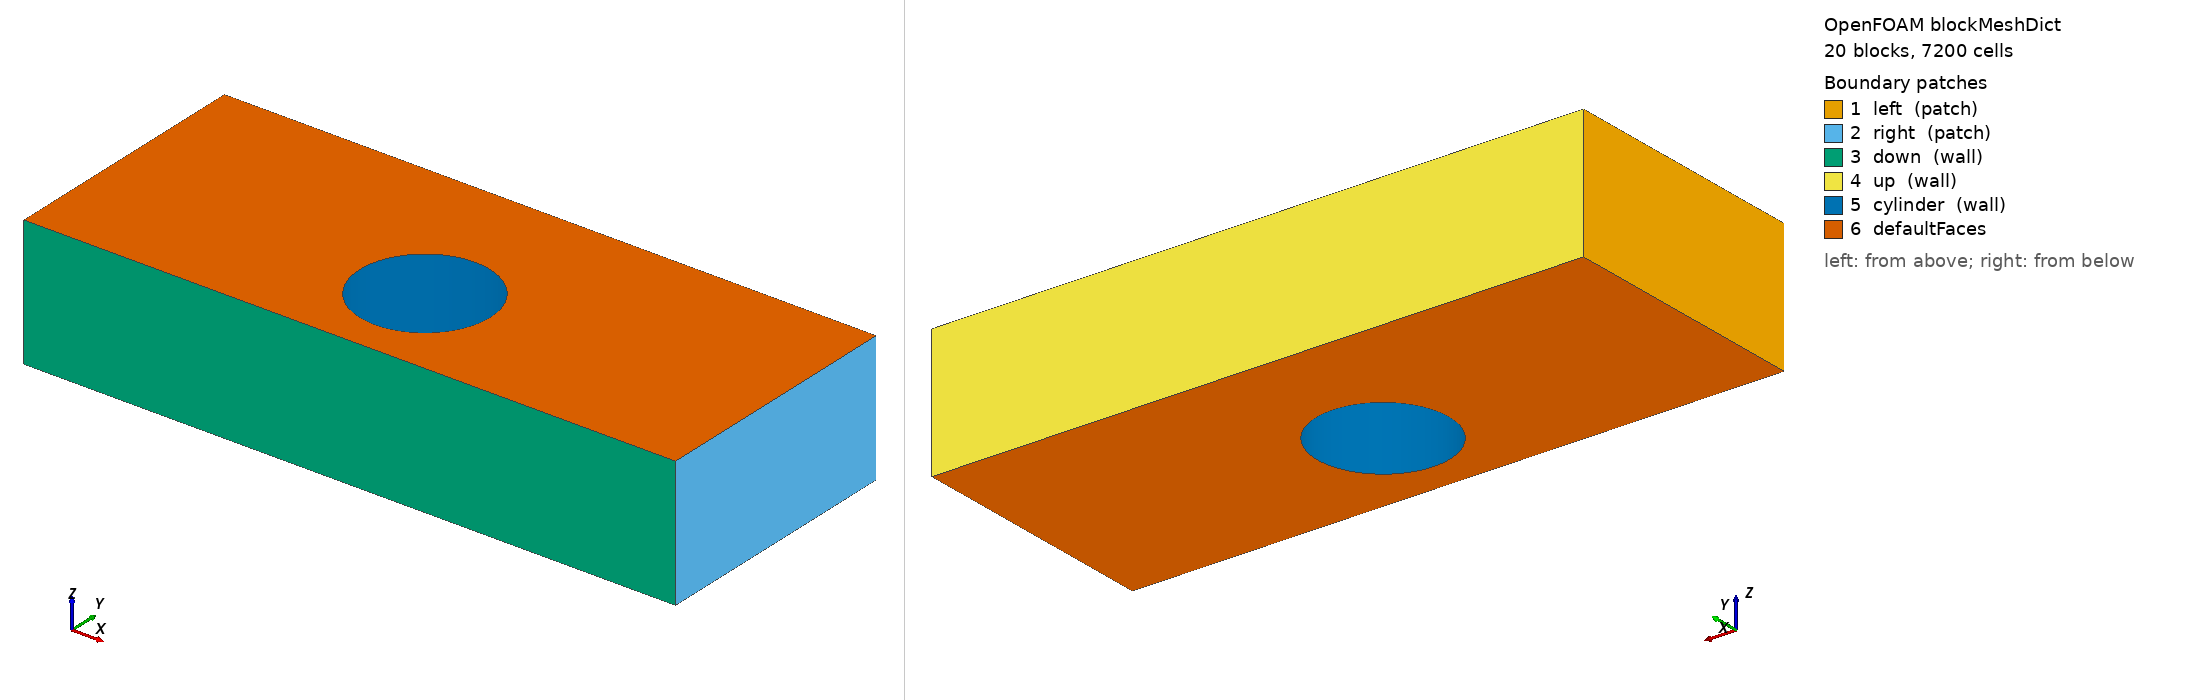

OpenFOAM case: the mesh blockMesh builds from blockMeshDict, 20 block(s), 7200 cells. Boundary patches (legend numbers): 1 left (patch), 2 right (patch), 3 down (wall), 4 up (wall), 5 cylinder (wall), 6 defaultFaces. Left view from above one corner, right view from below the opposite corner. Boundary conditions: 0 field file(s) under 0/; 0 of 6 drawn patches have an entry in a shipped field file.

=== system/blockMeshDict ===
/*--------------------------------*- C++ -*----------------------------------*\
  =========                 |
  \\      /  F ield         | OpenFOAM: The Open Source CFD Toolbox
   \\    /   O peration     | Website:  https://openfoam.org
    \\  /    A nd           | Version:  9
     \\/     M anipulation  |
\*---------------------------------------------------------------------------*/
FoamFile
{
    format      ascii;
    class       dictionary;
    object      blockMeshDict;
}
// * * * * * * * * * * * * * * * * * * * * * * * * * * * * * * * * * * * * * //

convertToMeters 1;

vertices
(
    (1 0 -1)
    (1.4 0 -1)
    (5 0 -1)
    (5 0.989949 -1)
    (0.989949 0.989949 -1)
    (0.707107 0.707107 -1)
    (5 2.5 -1)
    (0.989949 2.5 -1)
    (0 2.5 -1)
    (0 1.4 -1)
    (0 1 -1)
    (-1 0 -1)
    (-1.4 0 -1)
    (-5 0 -1)
    (-5 0.989949 -1)
    (-0.989949 0.989949 -1)
    (-0.707107 0.707107 -1)
    (-5 2.5 -1)
    (-0.989949 2.5 -1)
    (5 -0.989949 -1)
    (0.989949 -0.989949 -1)
    (0.707107 -0.707107 -1)
    (5 -1.5 -1)
    (0.989949 -1.5 -1)
    (0 -1.5 -1)
    (0 -1.4 -1)
    (0 -1 -1)
    (-5 -0.989949 -1)
    (-0.989949 -0.989949 -1)
    (-0.707107 -0.707107 -1)
    (-5 -1.5 -1)
    (-0.989949 -1.5 -1)
    (1 0 1)
    (1.4 0 1)
    (5 0 1)
    (5 0.989949 1)
    (0.989949 0.989949 1)
    (0.707107 0.707107 1)
    (5 2.5 1)
    (0.989949 2.5 1)
    (0 2.5 1)
    (0 1.4 1)
    (0 1 1)
    (-1 0 1)
    (-1.4 0 1)
    (-5 0 1)
    (-5 0.989949 1)
    (-0.989949 0.989949 1)
    (-0.707107 0.707107 1)
    (-5 2.5 1)
    (-0.989949 2.5 1)
    (5 -0.989949 1)
    (0.989949 -0.989949 1)
    (0.707107 -0.707107 1)
    (5 -1.5 1)
    (0.989949 -1.5 1)
    (0 -1.5 1)
    (0 -1.4 1)
    (0 -1 1)
    (-5 -0.989949 1)
    (-0.989949 -0.989949 1)
    (-0.707107 -0.707107 1)
    (-5 -1.5 1)
    (-0.989949 -1.5 1)
);

blocks
(
    hex (5 4 9 10 37 36 41 42) (20 20 1) simpleGrading (1 1 1)
    hex (0 1 4 5 32 33 36 37) (20 20 1) simpleGrading (1 1 1)
    hex (1 2 3 4 33 34 35 36) (20 20 1) simpleGrading (1 1 1)
    hex (4 3 6 7 36 35 38 39) (20 20 1) simpleGrading (1 1 1)
    hex (9 4 7 8 41 36 39 40) (20 20 1) simpleGrading (1 1 1)
    hex (15 16 10 9 47 48 42 41) (20 20 1) simpleGrading (1 1 1)
    hex (12 11 16 15 44 43 48 47) (20 20 1) simpleGrading (1 1 1)
    hex (13 12 15 14 45 44 47 46) (20 20 1) simpleGrading (1 1 1)
    hex (14 15 18 17 46 47 50 49) (20 20 1) simpleGrading (1 1 1)
    hex (15 9 8 18 47 41 40 50) (20 20 1) simpleGrading (1 1 1)
    hex (26 25 20 21 58 57 52 53) (20 20 1) simpleGrading (1 1 1)
    hex (21 20 1 0 53 52 33 32) (20 20 1) simpleGrading (1 1 1)
    hex (20 19 2 1 52 51 34 33) (20 20 1) simpleGrading (1 1 1)
    hex (23 22 19 20 55 54 51 52) (20 10 1) simpleGrading (1 1 1)
    hex (24 23 20 25 56 55 52 57) (20 10 1) simpleGrading (1 1 1)
    hex (28 29 11 12 60 61 43 44) (20 20 1) simpleGrading (1 1 1)
    hex (25 26 29 28 57 58 61 60) (20 20 1) simpleGrading (1 1 1)
    hex (27 28 12 13 59 60 44 45) (20 20 1) simpleGrading (1 1 1)
    hex (30 31 28 27 62 63 60 59) (20 10 1) simpleGrading (1 1 1)
    hex (31 24 25 28 63 56 57 60) (20 10 1) simpleGrading (1 1 1)
);

edges
(
    arc 5 0 (0.92388 0.382683 -1)
    arc 5 10 (0.382683 0.923879 -1)
    arc 1 4 (1.29343 0.535757 -1)
    arc 4 9 (0.535757 1.29343 -1)
    arc 32 37 (0.92388 0.382683 1)
    arc 37 42 (0.382683 0.923879 1)
    arc 33 36 (1.29343 0.535757 1)
    arc 36 41 (0.535757 1.29343 1)
    arc 11 16 (-0.923879 0.382683 -1)
    arc 16 10 (-0.382683 0.923879 -1)
    arc 12 15 (-1.29343 0.535757 -1)
    arc 15 9 (-0.535757 1.29343 -1)
    arc 43 48 (-0.923879 0.382683 1)
    arc 48 42 (-0.382683 0.923879 1)
    arc 44 47 (-1.29343 0.535757 1)
    arc 47 41 (-0.535757 1.29343 1)
    arc 0 21 (0.923879 -0.382683 -1)
    arc 21 26 (0.382683 -0.923879 -1)
    arc 1 20 (1.29343 -0.535757 -1)
    arc 20 25 (0.535757 -1.29343 -1)
    arc 32 53 (0.923879 -0.382683 1)
    arc 53 58 (0.382683 -0.923879 1)
    arc 33 52 (1.29343 -0.535757 1)
    arc 52 57 (0.535757 -1.29343 1)
    arc 11 29 (-0.923879 -0.382683 -1)
    arc 29 26 (-0.382683 -0.923879 -1)
    arc 12 28 (-1.29343 -0.535757 -1)
    arc 28 25 (-0.535757 -1.29343 -1)
    arc 43 61 (-0.923879 -0.382683 1)
    arc 61 58 (-0.382683 -0.923879 1)
    arc 44 60 (-1.29343 -0.535757 1)
    arc 60 57 (-0.535757 -1.29343 1)
);

boundary
(
    left
    {
        type patch;
        faces
        (
            (17 14 46 49)
            (14 13 45 46)
            (13 27 59 45)
            (27 30 62 59)
        );
    }
    right
    {
        type patch;
        faces
        (
            (22 19 51 54)
            (19 2 34 51)
            (2 3 35 34)
            (3 6 38 35)
        );
    }
    down
    {
        type wall;
        faces
        (
            (30 31 63 62)
            (31 24 56 63)
            (24 23 55 56)
            (23 22 54 55)
        );
    }
    up
    {
        type wall;
        faces
        (
            (6 7 39 38)
            (7 8 40 39)
            (8 18 50 40)
            (18 17 49 50)
        );
    }
    cylinder
    {
        type wall;
        faces
        (
            (0 5 37 32)
            (5 10 42 37)
            (10 16 48 42)
            (16 11 43 48)
            (11 29 61 43)
            (29 26 58 61)
            (26 21 53 58)
            (21 0 32 53)
        );
    }
);

mergePatchPairs
(
);

// ************************************************************************* //


=== system/controlDict ===
FoamFile
{
    version     2.0;
    format      ascii;
    class       dictionary;
    object      controlDict;
}
application pimpleFoam;
startFrom startTime;
startTime 0;
stopAt endTime;
endTime 150;
deltaT 0.0025;
writeControl timeStep;
writeInterval 400;
purgeWrite 0;
writeFormat ascii;
writePrecision 12;
writeCompression off;
timeFormat general;
timePrecision 10;
runTimeModifiable false;
adjustTimeStep no;
maxCo 1;
podSvdInterval 10;
functions {}
libs ("libincompressibleTurbulenceModels.so");
